Run: headless pygame with SDL's dummy video driver; simulated clock (each Clock.tick advances the game by its frame time, no real sleeping); random seed 0; keys injected as events and as key.get_pressed() state; mouse plan: one left click at the window centre at the start of phase 2, then a move to the lower-right quarter at the start of phase 3.
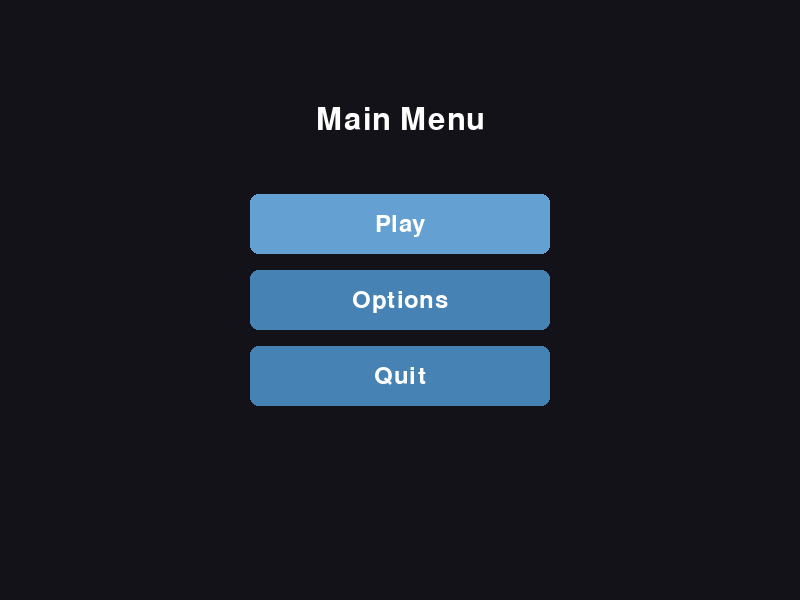
Frame 1 of 4 · flips 1–60 · no input
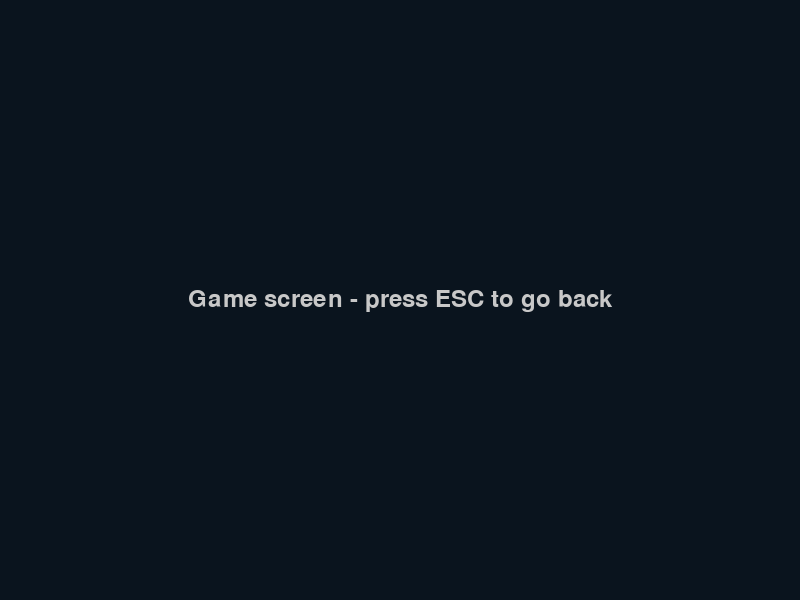
Frame 2 of 4 · flips 61–180 · clicked the window centre · tapped SPACE, RETURN · held RIGHT (→), D
Frame 3 of 4 · flips 181–300 · moved the mouse to the lower-right quarter · held DOWN (↓), S · screen unchanged from frame 2, image omitted
Frame 4 of 4 · flips 301–420 · held LEFT (←), A, UP (↑), W · screen unchanged from frame 3, image omitted

The pygame program that drew these frames:

import sys
import pygame

pygame.init()
WIDTH, HEIGHT = 800, 600
FPS = 60
BG_COLOR = (30, 30, 40)
BUTTON_COLOR = (70, 130, 180)
BUTTON_HOVER = (100, 160, 210)
TEXT_COLOR = (255, 255, 255)
FONT_NAME = None  
FONT_SIZE = 36

screen = pygame.display.set_mode((WIDTH, HEIGHT))
pygame.display.set_caption("Menu")
clock = pygame.time.Clock()
font = pygame.font.Font(FONT_NAME, FONT_SIZE)

def render_text(text, font, color):
    return font.render(text, True, color)

    
class Button:
    def __init__(self, rect, text, callback, font,
                 color=BUTTON_COLOR, hover_color=BUTTON_HOVER,
                 text_color=TEXT_COLOR):
        self.rect = pygame.Rect(rect)
        self.text = text
        self.callback = callback
        self.font = font
        self.color = color
        self.hover_color = hover_color
        self.text_color = text_color
        self.hovered = False
        self._render_label()

    def _render_label(self):
        self.label = render_text(self.text, self.font, self.text_color)
        self.label_rect = self.label.get_rect(center=self.rect.center)

    def draw(self, surface):
        color = self.hover_color if self.hovered else self.color
        pygame.draw.rect(surface, color, self.rect, border_radius=8)
        surface.blit(self.label, self.label_rect)

    def handle_event(self, event):
        if event.type == pygame.MOUSEMOTION:
            self.hovered = self.rect.collidepoint(event.pos)
        elif event.type == pygame.MOUSEBUTTONDOWN and event.button == 1:
            if self.rect.collidepoint(event.pos):
                if callable(self.callback):
                    self.callback()



class Menu:
    def __init__(self, title, items, font, spacing=16):
        self.title = title
        self.font = font
        self.items = []
        self.spacing = spacing
        self.selected = 0
        self.visible = True
        self._build_buttons(items)

    def _build_buttons(self, items):
        button_w = 300
        button_h = 60
        total_h = len(items) * button_h + (len(items) - 1) * self.spacing
        start_y = (HEIGHT - total_h) // 2
        x = (WIDTH - button_w) // 2
        for i, (text, callback) in enumerate(items):
            y = start_y + i * (button_h + self.spacing)
            btn = Button((x, y, button_w, button_h), text, callback, self.font)
            self.items.append(btn)

    def draw(self, surface):
        overlay = pygame.Surface((WIDTH, HEIGHT), pygame.SRCALPHA)
        overlay.fill((0, 0, 0, 100))
        surface.blit(overlay, (0, 0))
        title_font = pygame.font.Font(FONT_NAME, FONT_SIZE + 10)
        title_surf = title_font.render(self.title, True, TEXT_COLOR)
        title_rect = title_surf.get_rect(center=(WIDTH // 2, HEIGHT * 0.2))
        surface.blit(title_surf, title_rect)
        for i, btn in enumerate(self.items):
            btn.hovered = (i == self.selected)
            btn.draw(surface)

    def handle_event(self, event):
        for btn in self.items:
            btn.handle_event(event)
        if event.type == pygame.KEYDOWN:
            if event.key == pygame.K_DOWN:
                self.selected = (self.selected + 1) % len(self.items)
            elif event.key == pygame.K_UP:
                self.selected = (self.selected - 1) % len(self.items)
            elif event.key == pygame.K_RETURN or event.key == pygame.K_KP_ENTER:
                # Trigger selected button
                selected_btn = self.items[self.selected]
                if callable(selected_btn.callback):
                    selected_btn.callback()




def start_game():
    in_game = True
    while in_game:
        for ev in pygame.event.get():
            if ev.type == pygame.QUIT:
                pygame.quit()
                sys.exit()
            if ev.type == pygame.KEYDOWN and ev.key == pygame.K_ESCAPE:
                in_game = False
        screen.fill((10, 20, 30))
        label = font.render("Game screen - press ESC to go back", True, (200, 200, 200))
        screen.blit(label, label.get_rect(center=(WIDTH // 2, HEIGHT // 2)))
        pygame.display.flip()
        clock.tick(FPS)


def open_options():
    global active_menu
    active_menu = options_menu


def quit_game():
    pygame.quit()
    sys.exit()


def toggle_dummy_setting():
    toggle_dummy_setting.state = not getattr(toggle_dummy_setting, 'state', False)
    text = f"Sound: {'On' if toggle_dummy_setting.state else 'Off'}"
    options_menu.items[0].text = text
    options_menu.items[0]._render_label()



main_menu = Menu("Main Menu", [("Play", start_game),("Options", open_options),("Quit", quit_game),], font)
options_menu = Menu("Options", [("Sound: On", toggle_dummy_setting),("Keyboards",lambda: set_active_menu(keyboard_menu)),("Graphics",lambda: set_active_menu(graphics_menu)),("Back", lambda: set_active_menu(main_menu)),], font)
keyboard_menu = Menu("Keyboard", [("Jump",None),("Attack",None),("Dodge",None),("left",None),("Right",None),("Back", lambda: set_active_menu(options_menu))],font)
graphics_menu = Menu("Graphics",[("Resolution",None),("Back", lambda: set_active_menu(options_menu))],font)



def set_active_menu(menu):
    global active_menu, last_menu
    last_menu = active_menu 
    active_menu = menu
    

active_menu = main_menu
last_menu = main_menu


def main():
    while True:
        for event in pygame.event.get():
            if event.type == pygame.QUIT:
                pygame.quit()
                sys.exit()
            if event.type == pygame.KEYDOWN and event.key == pygame.K_ESCAPE:
                set_active_menu(last_menu)
            if active_menu:
                active_menu.handle_event(event)
        screen.fill(BG_COLOR)
        if active_menu:
            active_menu.draw(screen)
        pygame.display.flip()
        clock.tick(FPS)



main() 
